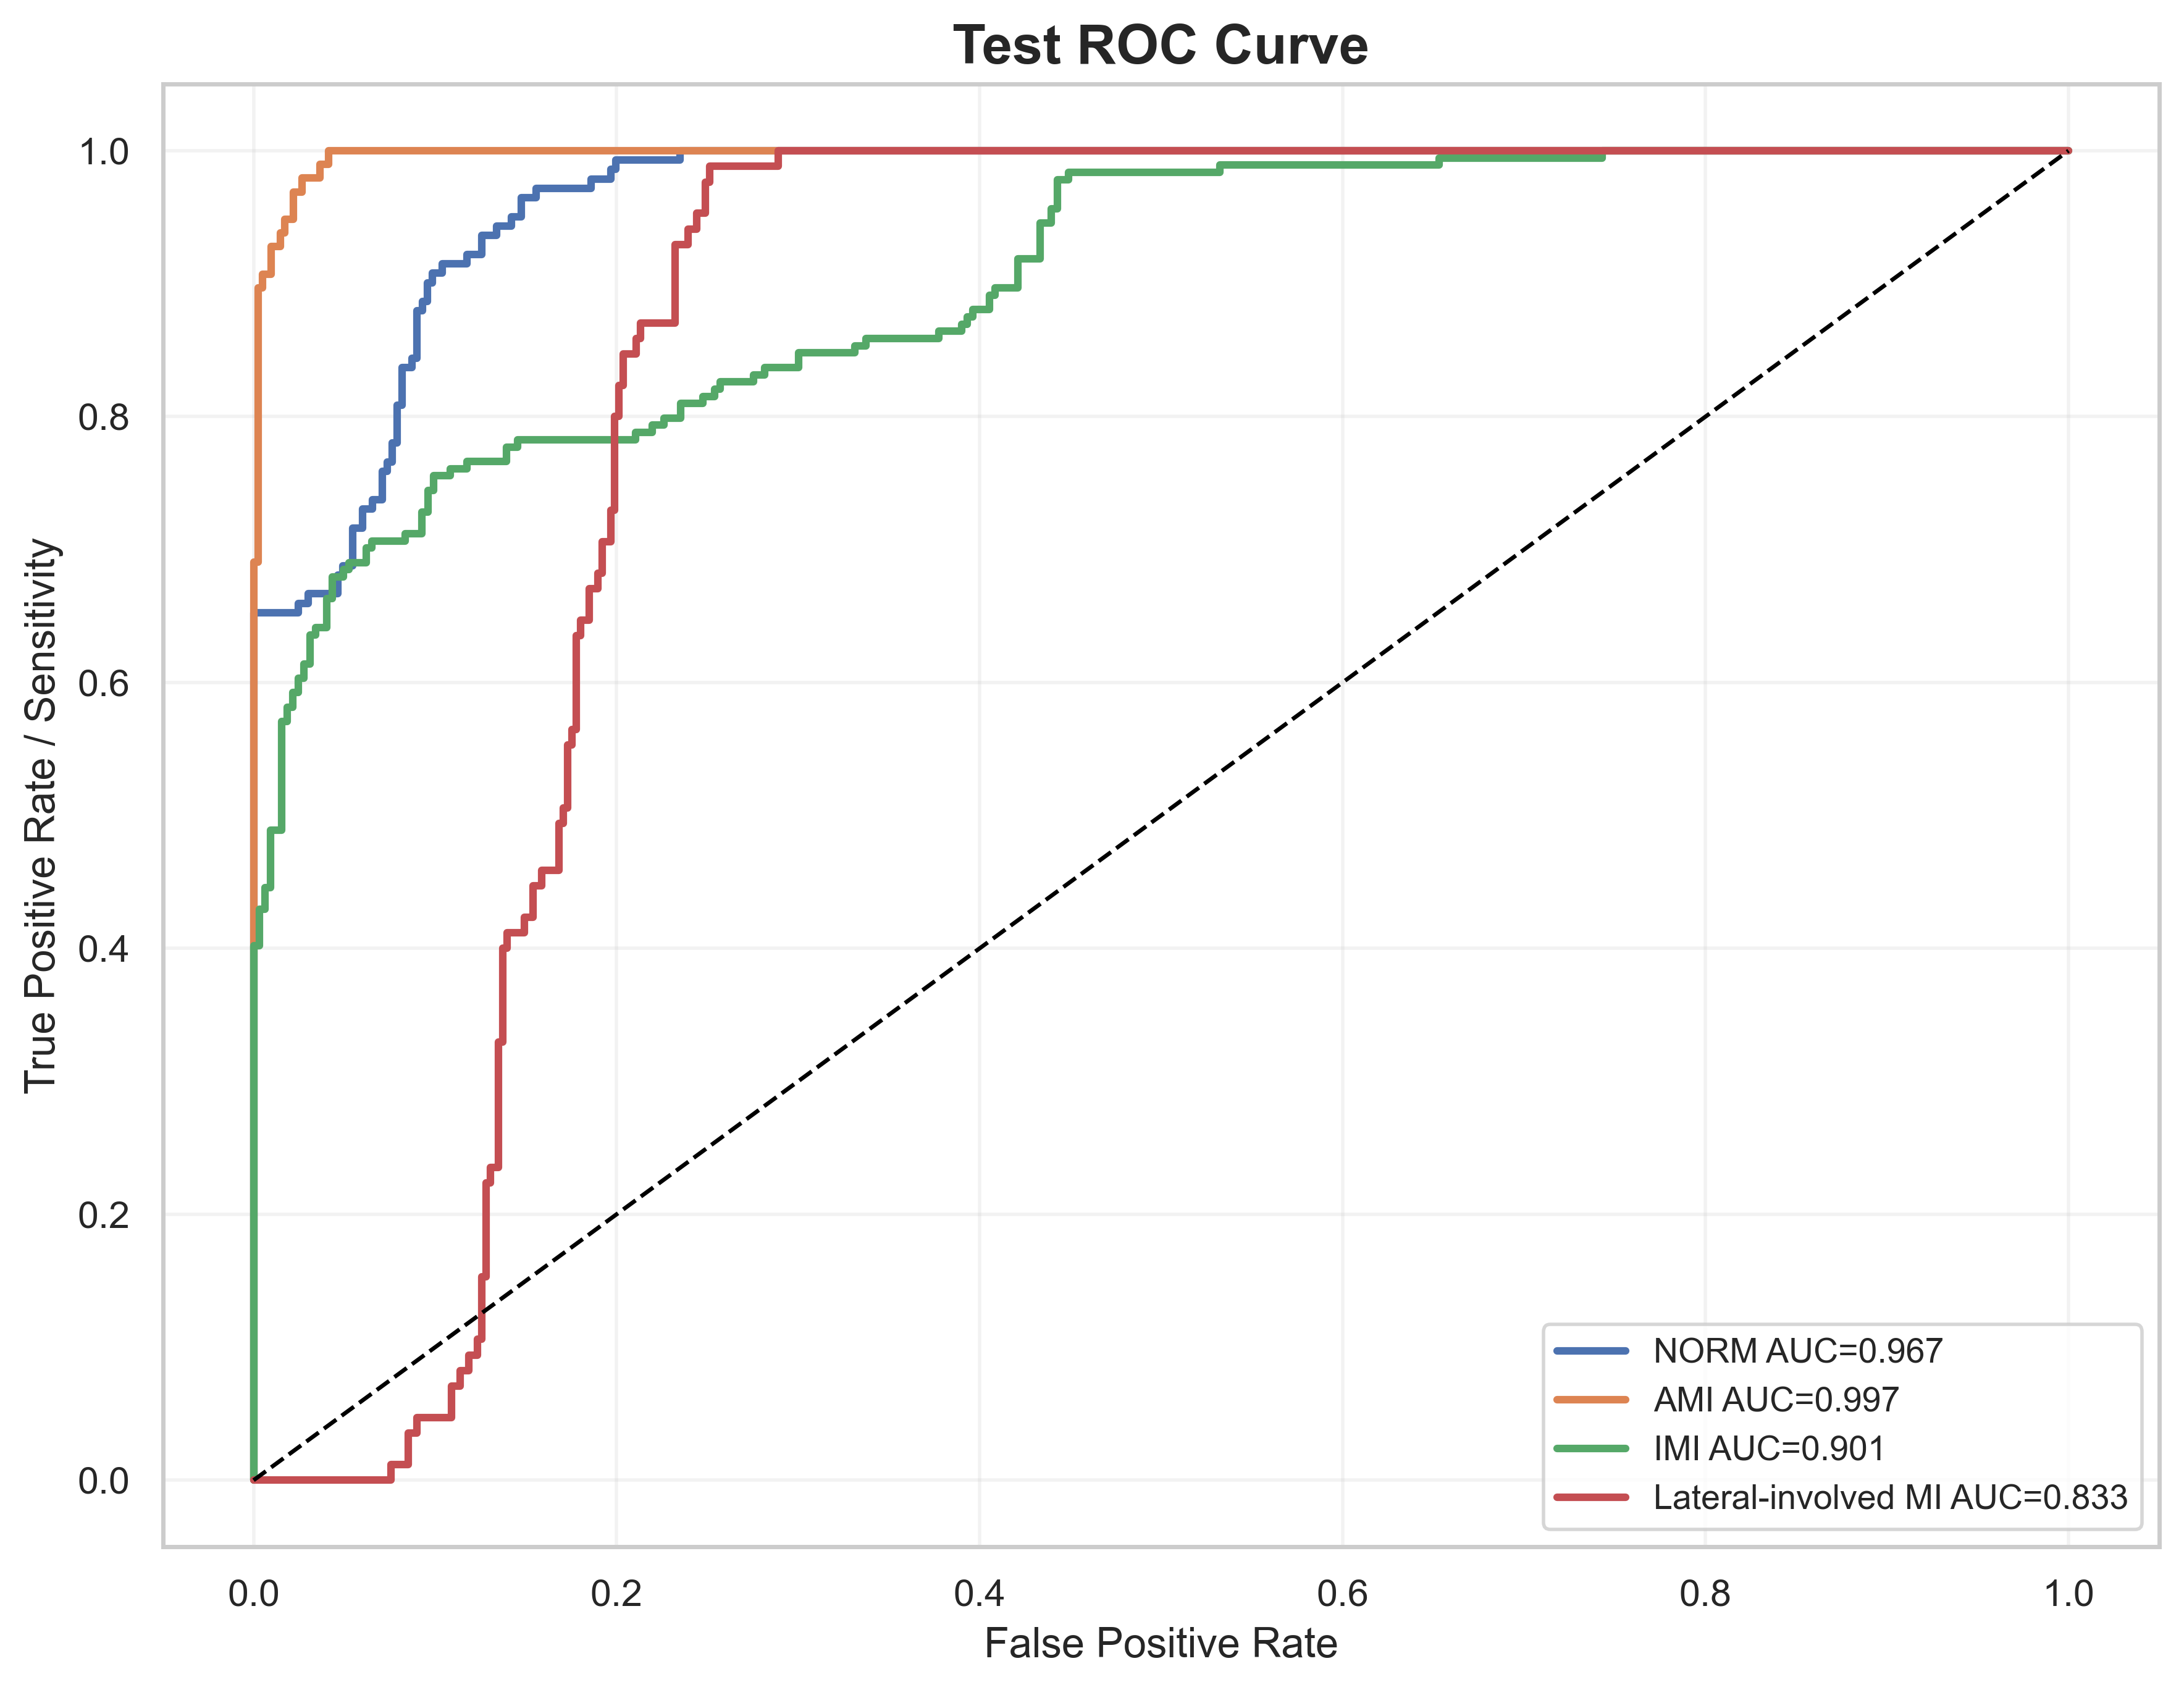

The data file committed next to this chart (first rows):
label, fpr, tpr, auc
NORM, 0.0, 0.0, 0.9672
NORM, 0.0, 0.007092, 0.9672
NORM, 0.0, 0.6525, 0.9672
NORM, 0.02459, 0.6525, 0.9672
NORM, 0.02459, 0.6596, 0.9672
NORM, 0.03005, 0.6596, 0.9672
NORM, 0.03005, 0.6667, 0.9672
NORM, 0.04645, 0.6667, 0.9672
NORM, 0.04645, 0.6809, 0.9672
NORM, 0.04918, 0.6809, 0.9672
NORM, 0.04918, 0.6879, 0.9672
NORM, 0.05464, 0.6879, 0.9672
NORM, 0.05464, 0.7163, 0.9672
NORM, 0.06011, 0.7163, 0.9672
NORM, 0.06011, 0.7305, 0.9672
NORM, 0.06557, 0.7305, 0.9672
NORM, 0.06557, 0.7376, 0.9672
NORM, 0.07104, 0.7376, 0.9672
NORM, 0.07104, 0.7589, 0.9672
NORM, 0.07377, 0.7589, 0.9672
NORM, 0.07377, 0.766, 0.9672
NORM, 0.0765, 0.766, 0.9672
NORM, 0.0765, 0.7801, 0.9672
NORM, 0.07923, 0.7801, 0.9672
NORM, 0.07923, 0.8085, 0.9672
NORM, 0.08197, 0.8085, 0.9672
NORM, 0.08197, 0.8369, 0.9672
NORM, 0.08743, 0.8369, 0.9672
NORM, 0.08743, 0.844, 0.9672
NORM, 0.09016, 0.844, 0.9672
NORM, 0.09016, 0.8794, 0.9672
NORM, 0.0929, 0.8794, 0.9672
NORM, 0.0929, 0.8865, 0.9672
NORM, 0.09563, 0.8865, 0.9672
NORM, 0.09563, 0.9007, 0.9672
NORM, 0.09836, 0.9007, 0.9672
NORM, 0.09836, 0.9078, 0.9672
NORM, 0.1038, 0.9078, 0.9672
NORM, 0.1038, 0.9149, 0.9672
NORM, 0.1175, 0.9149, 0.9672
NORM, 0.1175, 0.922, 0.9672
NORM, 0.1257, 0.922, 0.9672
NORM, 0.1257, 0.9362, 0.9672
NORM, 0.1339, 0.9362, 0.9672
NORM, 0.1339, 0.9433, 0.9672
NORM, 0.1421, 0.9433, 0.9672
NORM, 0.1421, 0.9504, 0.9672
NORM, 0.1475, 0.9504, 0.9672
NORM, 0.1475, 0.9645, 0.9672
NORM, 0.1557, 0.9645, 0.9672
NORM, 0.1557, 0.9716, 0.9672
NORM, 0.1858, 0.9716, 0.9672
NORM, 0.1858, 0.9787, 0.9672
NORM, 0.1967, 0.9787, 0.9672
NORM, 0.1967, 0.9858, 0.9672
NORM, 0.1995, 0.9858, 0.9672
NORM, 0.1995, 0.9929, 0.9672
NORM, 0.235, 0.9929, 0.9672
NORM, 0.235, 1.0, 0.9672
NORM, 1.0, 1.0, 0.9672
... 205 more rows
